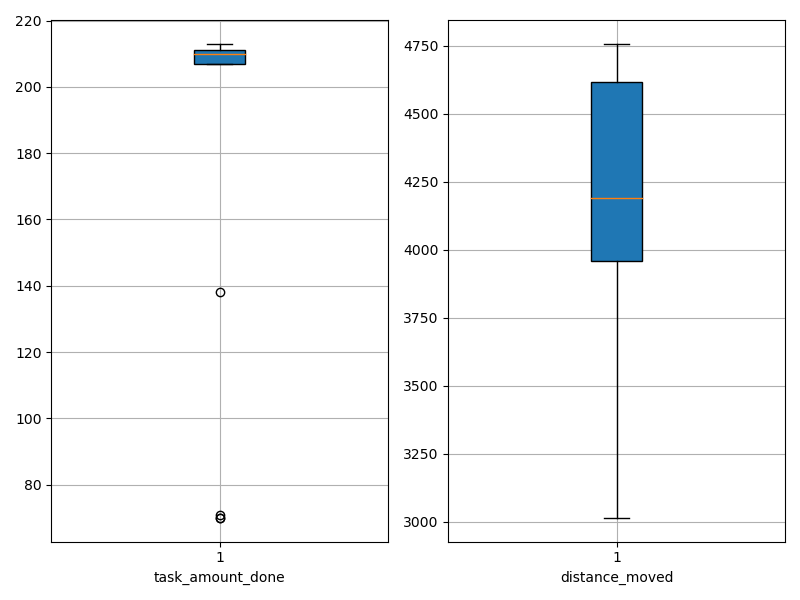

Values plotted in this chart, from the file beside it:
agent_id, task_amount_done, distance_moved
0, 207.0, 4492
1, 210.0, 3015
2, 210.0, 3828
3, 211.0, 4150
4, 212.0, 4687
5, 211.0, 3466
6, 71.0, 4610
7, 210.0, 3729
8, 213.0, 4568
9, 210.0, 4001
10, 207.0, 3576
11, 210.0, 4562
12, 70.0, 4693
13, 210.0, 4201
14, 209.0, 4129
15, 211.0, 4642
16, 138.0, 4154
17, 209.0, 4758
18, 70.0, 4640
19, 211.0, 4178
